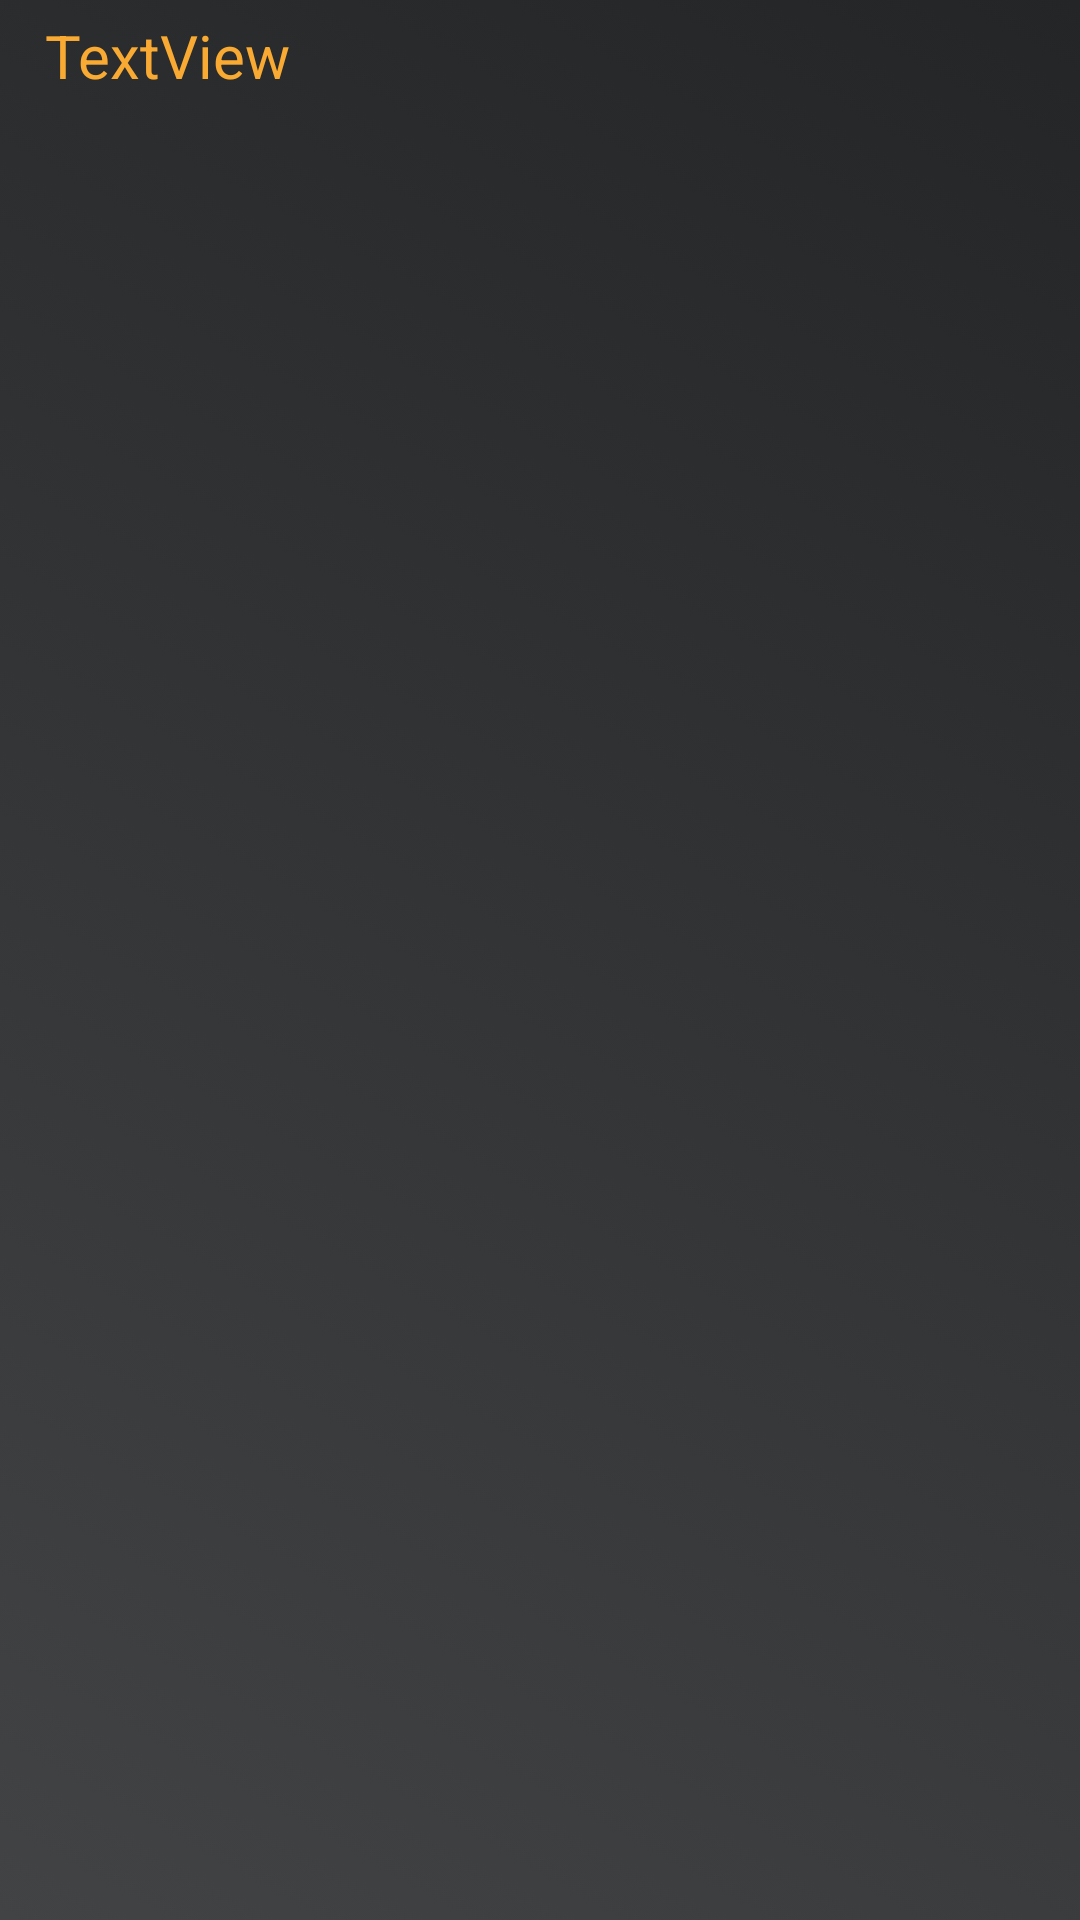

Here is an Android app screen rendered from its layout file. Give the layout XML and the strings, colors and styles it references.
<!-- AndroidManifest.xml: application theme AppTheme -->
<!-- res/layout/newrow_layout.xml -->
<?xml version="1.0" encoding="utf-8"?>
<LinearLayout xmlns:android="http://schemas.android.com/apk/res/android"
    xmlns:app="http://schemas.android.com/apk/res-auto"
    android:layout_width="match_parent"
    android:layout_height="wrap_content"
    android:background="@drawable/multicolorlistview"
    android:orientation="vertical"
    android:paddingTop="5dp"
    android:paddingBottom="5dp">

    <TextView
        android:id="@+id/textView2"
        android:layout_width="match_parent"
        android:layout_height="wrap_content"
        android:layout_marginLeft="15sp"
        android:text="TextView"
        android:textColor="@color/colorAccent"
        android:textSize="20sp" />


</LinearLayout>
<!-- resources referenced by this layout -->
<resources>
  <color name="colorAccent">#F9AA33</color>
  <!-- drawable multicolorlistview (drawable) -->
  <selector xmlns:android="http://schemas.android.com/apk/res/android">
      <item>
          <shape>
              <gradient
                  android:endColor="#232526"
                  android:startColor="#414345"
                  android:angle="45"/>
          </shape>
      </item>
  </selector>
  <style name="AppTheme" parent="Theme.AppCompat.Light.DarkActionBar">
          
          <item name="colorPrimary">@color/colorPrimary</item>
          <item name="colorPrimaryDark">@color/colorPrimaryDark</item>
          <item name="colorAccent">@color/colorAccent</item>
      </style>
  <color name="colorPrimary">#212121</color>
  <color name="colorPrimaryDark">#000</color>
</resources>
